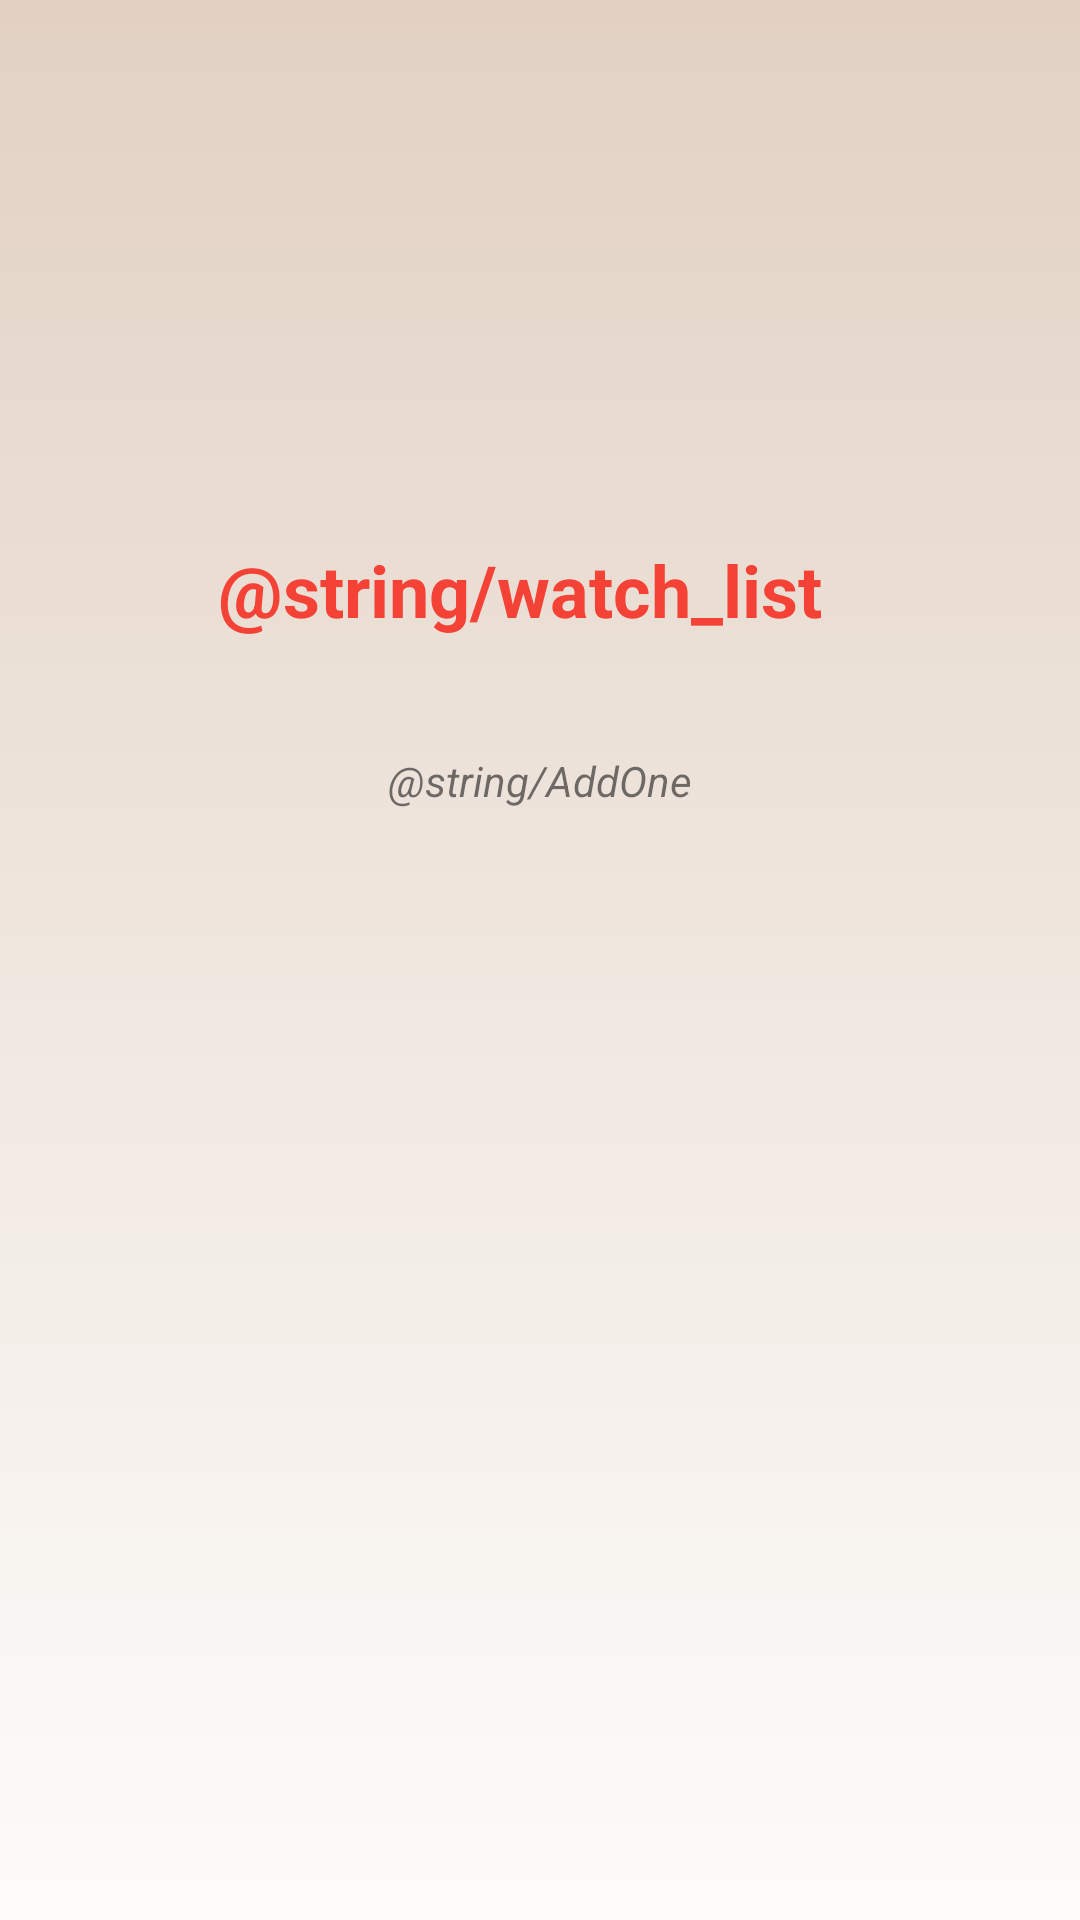

This screen was rendered from an Android layout file. Write that file and the resources it references.
<!-- AndroidManifest.xml: application theme AppTheme -->
<!-- res/layout/activity_watch_list.xml -->
<?xml version="1.0" encoding="utf-8"?>
<androidx.constraintlayout.widget.ConstraintLayout xmlns:android="http://schemas.android.com/apk/res/android"
    xmlns:tools="http://schemas.android.com/tools"
    xmlns:app="http://schemas.android.com/apk/res-auto"
    tools:context=".WatchListActivity"
    android:layout_width="match_parent"
    android:layout_height="match_parent"
    android:background="@drawable/gradient_background">

    <androidx.recyclerview.widget.RecyclerView
        android:id="@+id/recyclerViewWatchList"
        android:layout_width="0dp"
        android:layout_height="0dp"
        app:layout_constraintBottom_toBottomOf="parent"
        app:layout_constraintEnd_toEndOf="parent"
        app:layout_constraintStart_toStartOf="parent"
        app:layout_constraintTop_toTopOf="parent"
        />

    <TextView
        android:id="@+id/txtWatchListEmpty"
        android:layout_width="215dp"
        android:layout_height="37dp"
        android:text="@string/watch_list_empty"
        android:textColor="#F44336"
        android:textSize="24sp"
        android:textStyle="bold"
        app:layout_constraintBottom_toBottomOf="parent"
        app:layout_constraintEnd_toEndOf="@+id/recyclerViewWatchList"
        app:layout_constraintStart_toStartOf="parent"
        app:layout_constraintTop_toTopOf="@+id/recyclerViewWatchList"
        app:layout_constraintVertical_bias="0.299" />

    <TextView
        android:id="@+id/txtHowAddMovie"
        android:layout_width="215dp"
        android:layout_height="42dp"
        android:gravity="center"
        android:text="@string/AddOne"
        android:textSize="14sp"
        android:textStyle="italic"
        app:layout_constraintBottom_toBottomOf="@+id/recyclerViewWatchList"
        app:layout_constraintEnd_toEndOf="parent"
        app:layout_constraintStart_toStartOf="parent"
        app:layout_constraintTop_toBottomOf="@+id/txtWatchListEmpty"
        app:layout_constraintVertical_bias="0.058" />

</androidx.constraintlayout.widget.ConstraintLayout>
<!-- resources referenced by this layout -->
<resources>
  <!-- drawable gradient_background (drawable) -->
  <?xml version="1.0" encoding="utf-8"?>
  <selector xmlns:tools="http://schemas.android.com/tools" xmlns:android="http://schemas.android.com/apk/res/android">
      <item >
          <shape>
              <gradient  android:angle="90" android:startColor="#fdfcfb" android:endColor="#e2d1c3" android:type="linear"/>
          </shape>
      </item>
  </selector>
  <style name="AppTheme" parent="Theme.AppCompat.Light.DarkActionBar">
          
          <item name="colorPrimary">#995544</item>
          <item name="colorPrimaryDark">#1B257C</item>
          <item name="colorAccent">@color/colorAccent</item>
  
      </style>
  <color name="colorAccent">#03DAC5</color>
</resources>
